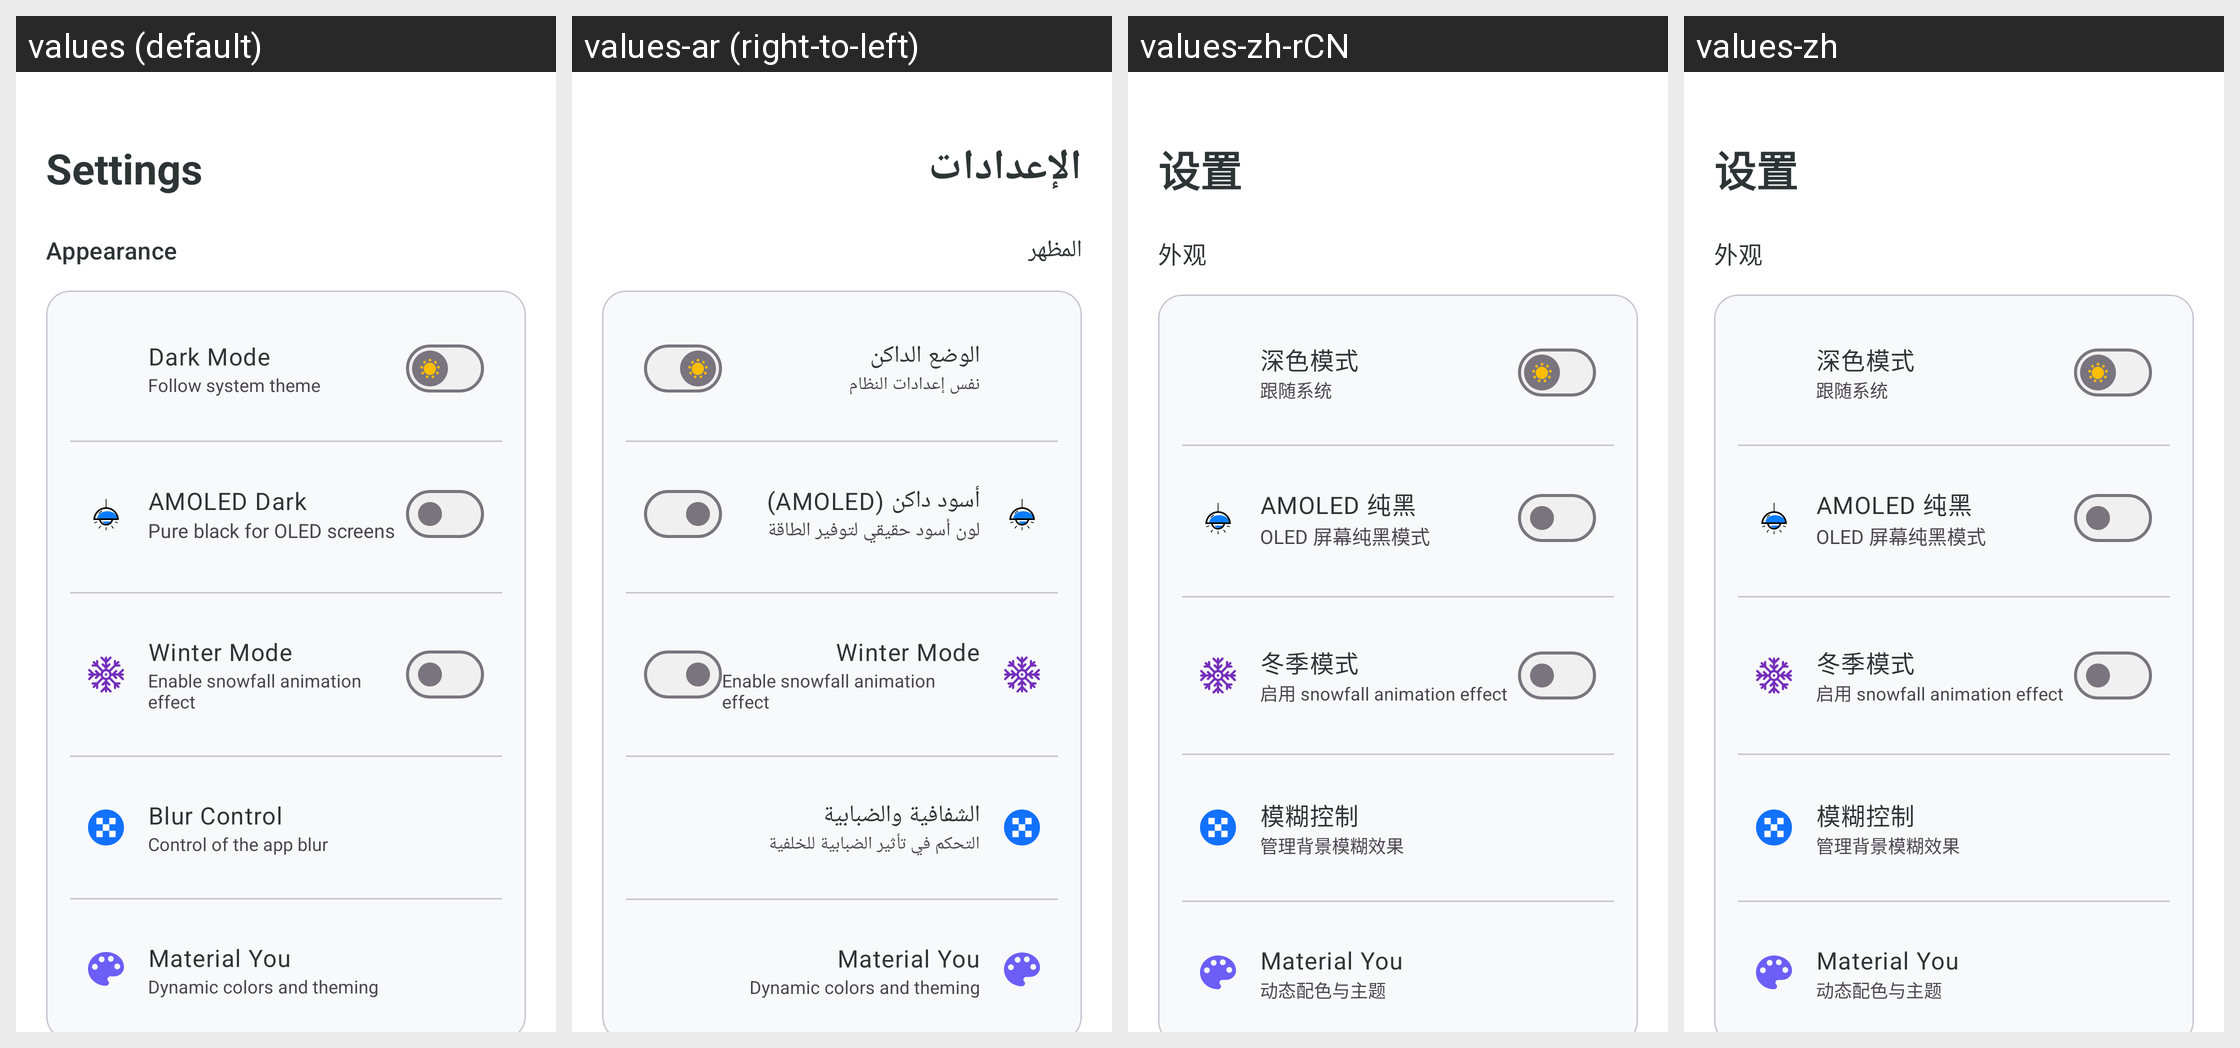

Translations of the strings shown on this Android screen, per locale in the grid:
Android screen res/layout/fragment_settings.xml rendered under 4 locales, left to right: values (default), values-ar (right-to-left), values-zh-rCN, values-zh. Device: Nexus 5 (rendered at 1080×1920; each locale shown at half size, 540×960, under a caption strip naming it); theme Theme.KGPT.
Other locales in the repository, not shown: values-bn, values-de, values-es, values-fr, values-hi, values-id, values-it, values-ja, values-ko, values-nl, values-pl, values-pt, values-ru, values-sw, values-th, values-tr, values-ur, values-vi.
Strings drawn on this screen, with the default value and each locale's value (text and hints the layout hard-codes, and strings that could not be matched under every locale, appear in the picture but are not listed):

settings
  values: Settings
  values-ar: الإعدادات
  values-zh-rCN: 设置
  values-zh: 设置

dark_mode
  values: Dark Mode
  values-ar: الوضع الداكن
  values-zh-rCN: 深色模式
  values-zh: 深色模式

blur_control
  values: Blur Control
  values-ar: الشفافية والضبابية
  values-zh-rCN: 模糊控制
  values-zh: 模糊控制

blur_control_desc
  values: Control of the app blur
  values-ar: التحكم في تأثير الضبابية للخلفية
  values-zh-rCN: 管理背景模糊效果
  values-zh: 管理背景模糊效果

ui_material_you
  values: Material You
  values-ar: Material You  [not translated; the default value is used]
  values-zh-rCN: Material You
  values-zh: Material You

ui_dynamic_colors_and_theming
  values: Dynamic colors and theming
  values-ar: Dynamic colors and theming  [not translated; the default value is used]
  values-zh-rCN: 动态配色与主题
  values-zh: 动态配色与主题
